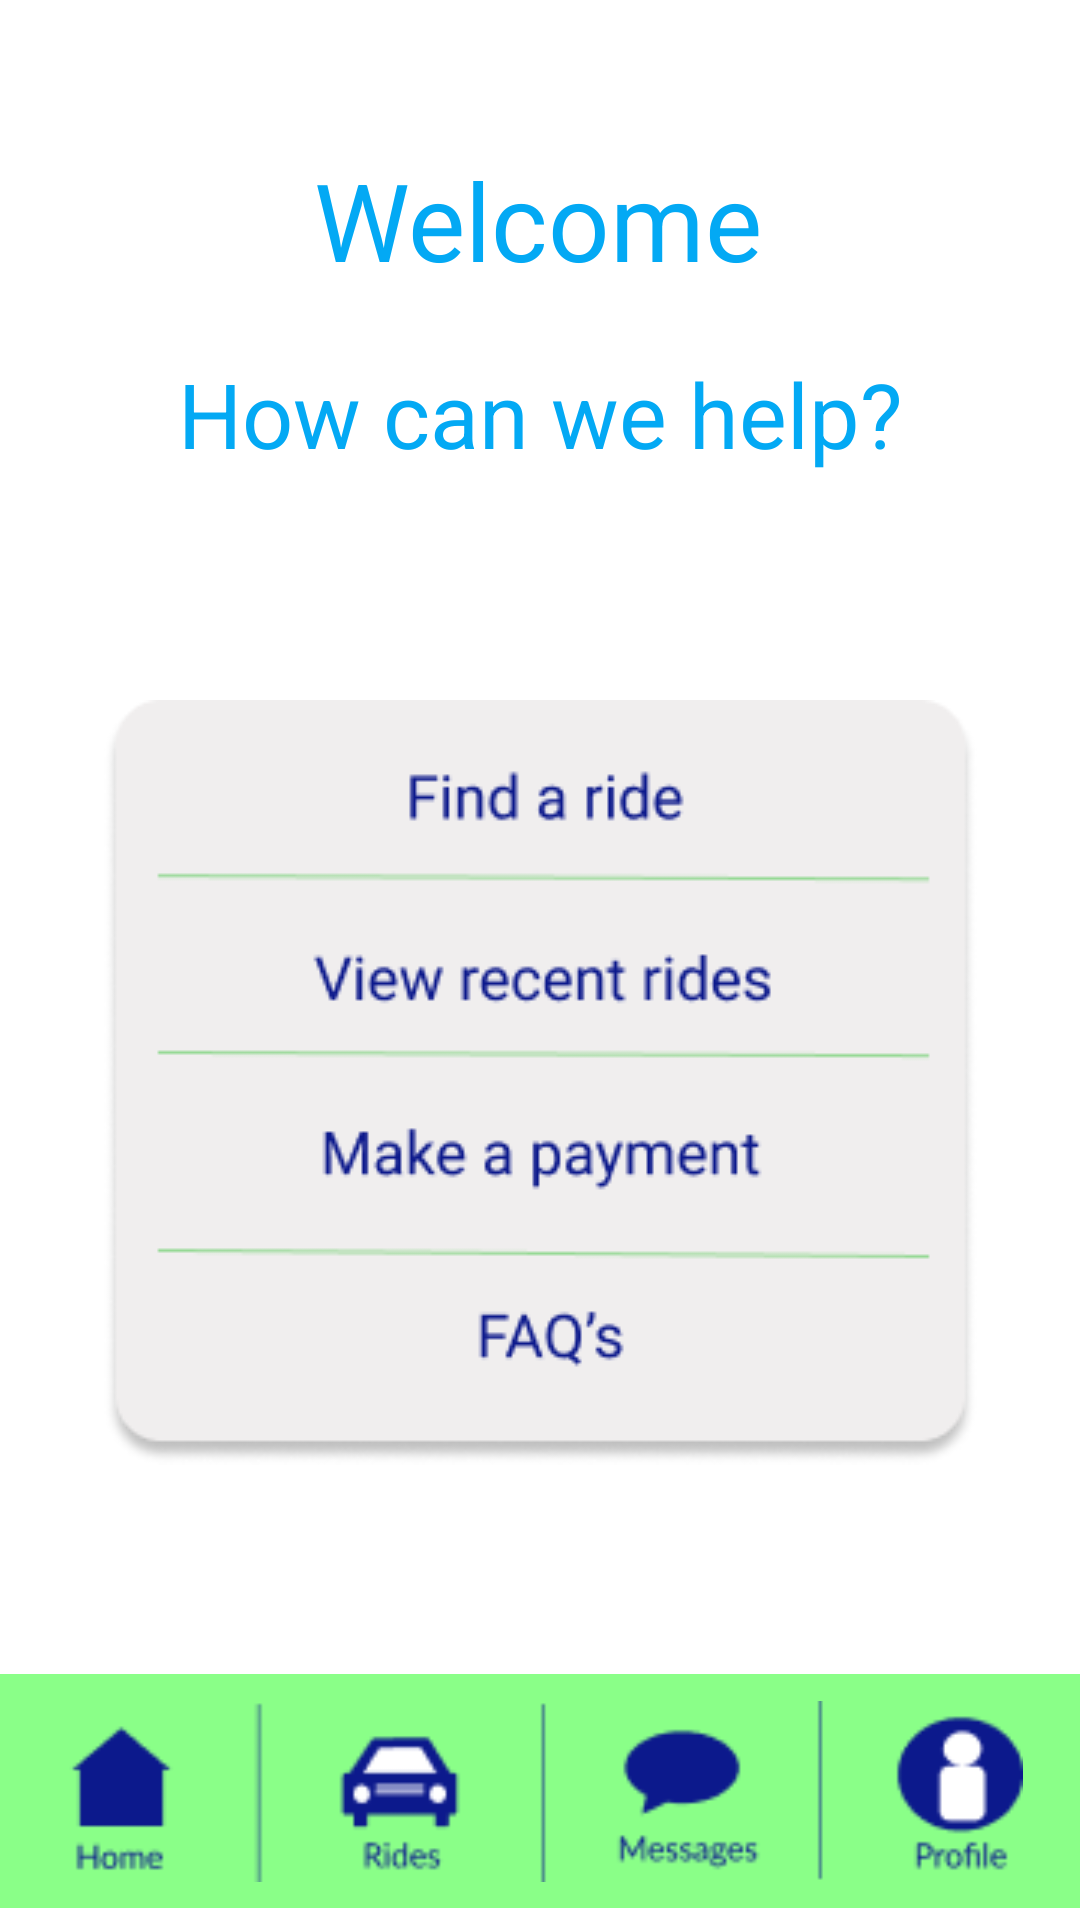

Here is an Android app screen rendered from its layout file. Give the layout XML and the strings, colors and styles it references.
<!-- AndroidManifest.xml: application theme Theme.Ambigo -->
<!-- res/layout/activity_home.xml -->
<?xml version="1.0" encoding="utf-8"?>
<androidx.constraintlayout.widget.ConstraintLayout xmlns:android="http://schemas.android.com/apk/res/android"
    xmlns:app="http://schemas.android.com/apk/res-auto"
    xmlns:tools="http://schemas.android.com/tools"
    android:layout_width="match_parent"
    android:layout_height="match_parent"
    android:background="@color/white"
    tools:context=".Home">

    <TextView
        android:id="@+id/welcomeText"
        android:layout_width="wrap_content"
        android:layout_height="wrap_content"
        android:text="Welcome"
        android:textColor="#03a9f4"
        android:textSize="36sp"
        app:layout_constraintBottom_toTopOf="@+id/imageView5"
        app:layout_constraintEnd_toEndOf="parent"
        app:layout_constraintHorizontal_bias="0.498"
        app:layout_constraintStart_toStartOf="parent"
        app:layout_constraintTop_toTopOf="parent"
        app:layout_constraintVertical_bias="0.096" />

    <ImageView
        android:id="@+id/imageView4"
        android:layout_width="wrap_content"
        android:layout_height="wrap_content"
        android:layout_marginTop="136dp"
        app:layout_constraintBottom_toTopOf="@+id/imageView5"
        app:layout_constraintEnd_toEndOf="parent"
        app:layout_constraintStart_toStartOf="parent"
        app:layout_constraintTop_toBottomOf="@+id/welcomeText"
        app:layout_constraintVertical_bias="0.0"
        app:srcCompat="@drawable/homeoptions" />

    <ImageView
        android:id="@+id/imageView5"
        android:layout_width="470dp"
        android:layout_height="78dp"
        android:layout_marginBottom="4dp"
        app:layout_constraintBottom_toBottomOf="parent"
        app:layout_constraintEnd_toEndOf="parent"
        app:layout_constraintStart_toStartOf="parent"
        app:srcCompat="@drawable/bottomrectangle" />

    <TextView
        android:id="@+id/textView3"
        android:layout_width="wrap_content"
        android:layout_height="wrap_content"
        android:text="How can we help?"
        android:textColor="#03a9f4"
        android:textSize="30dp"
        app:layout_constraintBottom_toTopOf="@+id/imageView4"
        app:layout_constraintEnd_toEndOf="parent"
        app:layout_constraintStart_toStartOf="parent"
        app:layout_constraintTop_toBottomOf="@+id/welcomeText"
        app:layout_constraintVertical_bias="0.214" />

    <Button
        android:id="@+id/findARide"
        android:layout_width="282dp"
        android:layout_height="54dp"
        android:background="@android:color/transparent"
        android:onClick="locations"
        android:visibility="visible"
        app:layout_constraintBottom_toBottomOf="@+id/imageView4"
        app:layout_constraintEnd_toEndOf="parent"
        app:layout_constraintHorizontal_bias="0.496"
        app:layout_constraintStart_toStartOf="parent"
        app:layout_constraintTop_toTopOf="@+id/imageView4"
        app:layout_constraintVertical_bias="0.0"
        tools:ignore="SpeakableTextPresentCheck" />

    <Button
        android:id="@+id/ViewRecentRides"
        android:layout_width="293dp"
        android:layout_height="58dp"
        android:layout_marginBottom="104dp"
        android:visibility="visible"
        android:background="@android:color/transparent"
        app:layout_constraintBottom_toBottomOf="@+id/imageView4"
        app:layout_constraintEnd_toEndOf="parent"
        app:layout_constraintStart_toStartOf="parent"
        app:layout_constraintTop_toBottomOf="@+id/findARide"
        app:layout_constraintVertical_bias="0.0"
        tools:ignore="SpeakableTextPresentCheck" />

    <Button
        android:id="@+id/makeAPayment"
        android:layout_width="293dp"
        android:layout_height="58dp"
        android:layout_marginBottom="76dp"
        android:visibility="visible"
        android:background="@android:color/transparent"
        app:layout_constraintBottom_toBottomOf="@+id/imageView4"
        app:layout_constraintEnd_toEndOf="parent"
        app:layout_constraintHorizontal_bias="0.508"
        app:layout_constraintStart_toStartOf="parent"
        app:layout_constraintTop_toBottomOf="@+id/ViewRecentRides"
        app:layout_constraintVertical_bias="1.0"
        tools:ignore="SpeakableTextPresentCheck" />

    <Button
        android:id="@+id/FAQs"
        android:layout_width="293dp"
        android:layout_height="58dp"
        android:background="@android:color/transparent"
        android:onClick="faq"
        android:visibility="visible"
        app:layout_constraintBottom_toBottomOf="@+id/imageView4"
        app:layout_constraintEnd_toEndOf="parent"
        app:layout_constraintStart_toStartOf="parent"
        app:layout_constraintTop_toBottomOf="@+id/makeAPayment"
        tools:ignore="SpeakableTextPresentCheck" />

    <ImageView
        android:id="@+id/bottomOptions"
        android:layout_width="322dp"
        android:layout_height="61dp"
        app:layout_constraintBottom_toBottomOf="@+id/imageView5"
        app:layout_constraintEnd_toEndOf="parent"
        app:layout_constraintStart_toStartOf="parent"
        app:layout_constraintTop_toTopOf="@+id/imageView5"
        app:srcCompat="@drawable/bottomoptions" />

    <Button
        android:id="@+id/homeButton"
        android:layout_width="98dp"
        android:layout_height="58dp"
        android:layout_marginStart="32dp"
        android:background="@android:color/transparent"
        android:visibility="visible"
        app:layout_constraintBottom_toBottomOf="@+id/bottomOptions"
        app:layout_constraintStart_toStartOf="@+id/imageView5"
        app:layout_constraintTop_toTopOf="@+id/bottomOptions"
        app:layout_constraintVertical_bias="0.769" />

    <Button
        android:id="@+id/ridesButton"
        android:layout_width="90dp"
        android:layout_height="56dp"
        android:layout_marginStart="10dp"
        android:layout_marginBottom="15dp"
        android:background="@android:color/transparent"
        android:onClick="locations"
        android:visibility="visible"
        app:layout_constraintBottom_toBottomOf="@+id/imageView5"
        app:layout_constraintStart_toEndOf="@+id/homeButton"
        app:layout_constraintTop_toTopOf="@+id/bottomOptions" />

    <Button
        android:id="@+id/messageButton"
        android:layout_width="84dp"
        android:layout_height="53dp"
        android:layout_marginStart="12dp"
        android:background="@android:color/transparent"
        android:onClick="message"
        android:visibility="visible"
        app:layout_constraintBottom_toBottomOf="@+id/bottomOptions"
        app:layout_constraintStart_toEndOf="@+id/ridesButton"
        app:layout_constraintTop_toTopOf="@+id/bottomOptions"
        app:layout_constraintVertical_bias="0.375" />

    <Button
        android:id="@+id/profileButton"
        android:layout_width="100dp"
        android:layout_height="58dp"
        android:background="@android:color/transparent"
        android:visibility="visible"
        app:layout_constraintBottom_toBottomOf="@+id/bottomOptions"
        app:layout_constraintEnd_toEndOf="@+id/imageView5"
        app:layout_constraintHorizontal_bias="0.232"
        app:layout_constraintStart_toEndOf="@+id/messageButton"
        app:layout_constraintTop_toTopOf="@+id/bottomOptions"
        app:layout_constraintVertical_bias="0.166" />


</androidx.constraintlayout.widget.ConstraintLayout>
<!-- resources referenced by this layout -->
<resources>
  <!-- drawable bottomoptions: png bitmap (drawable, 4446 bytes) -->
  <!-- drawable bottomrectangle: png bitmap (drawable, 354 bytes) -->
  <!-- drawable homeoptions: png bitmap (drawable, 12689 bytes) -->
  <style name="Theme.Ambigo" parent="Theme.MaterialComponents.DayNight.NoActionBar">
          
          <item name="colorPrimary">@color/purple_500</item>
          <item name="colorPrimaryVariant">@color/purple_700</item>
          <item name="colorOnPrimary">@color/white</item>
          
          <item name="colorSecondary">@color/teal_200</item>
          <item name="colorSecondaryVariant">@color/teal_700</item>
          <item name="colorOnSecondary">@color/black</item>
          
          <item name="android:statusBarColor" tools:targetApi="l">?attr/colorPrimaryVariant</item>
          
      </style>
  <!-- not gathered from this repository: default colours our renderer supplied (Android Studio template values) -->
  <color name="purple_500">#FF6200EE</color>
  <color name="purple_700">#FF3700B3</color>
  <color name="teal_200">#FF03DAC5</color>
  <color name="teal_700">#FF018786</color>
  <color name="black">#FF000000</color>
  <color name="white">#FFFFFFFF</color>
</resources>
